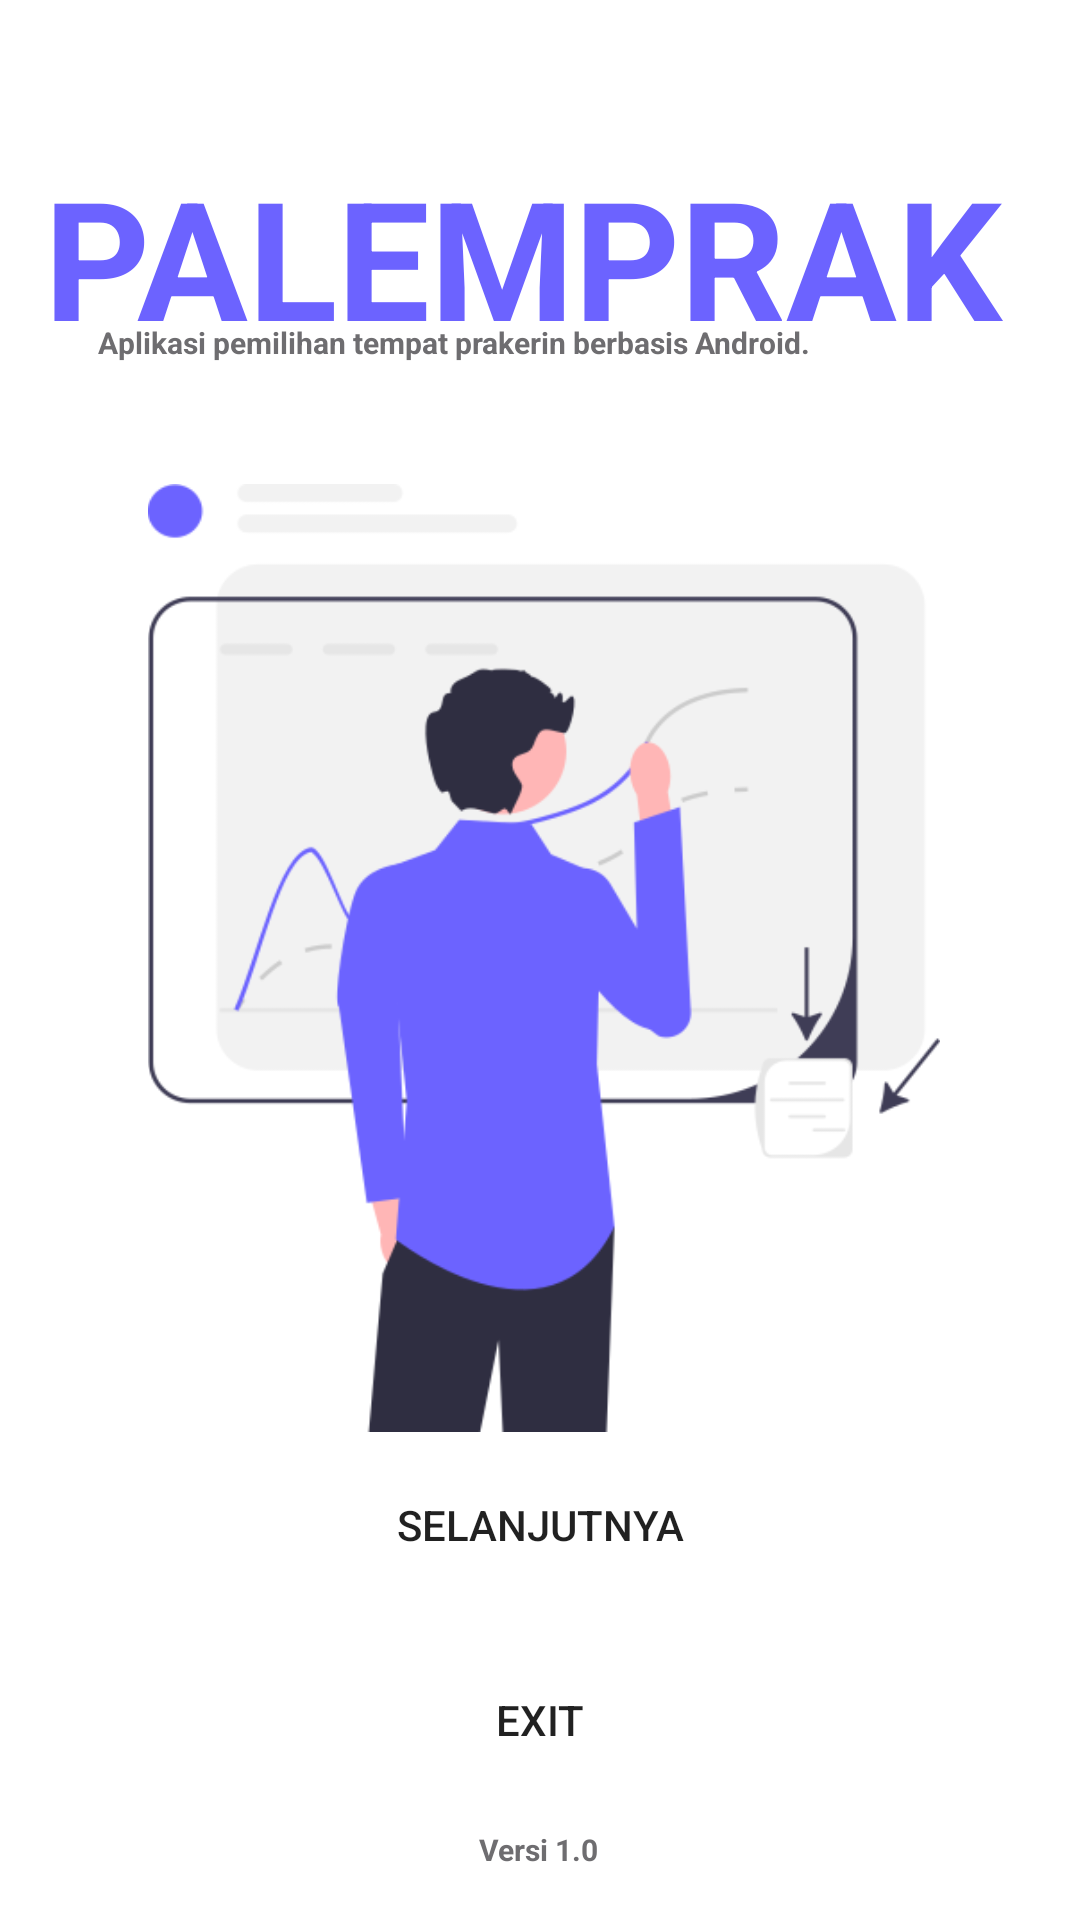

Android layout source for this screen:
<!-- AndroidManifest.xml: application theme Theme.Palemprak -->
<!-- res/layout/activity_main.xml -->
<?xml version="1.0" encoding="utf-8"?>
<androidx.constraintlayout.widget.ConstraintLayout xmlns:android="http://schemas.android.com/apk/res/android"
    xmlns:app="http://schemas.android.com/apk/res-auto"
    xmlns:tools="http://schemas.android.com/tools"
    android:layout_width="match_parent"
    android:layout_height="match_parent"
    tools:context=".MainActivity">

    <TextView
        android:id="@+id/textView"
        android:layout_width="336dp"
        android:layout_height="80dp"
        android:text="@string/main_page"
        android:textColor="#6C63FF"
        android:textSize="55sp"
        android:textStyle="bold"
        app:layout_constraintBottom_toBottomOf="parent"
        app:layout_constraintEnd_toEndOf="parent"
        app:layout_constraintHorizontal_bias="0.613"
        app:layout_constraintStart_toStartOf="parent"
        app:layout_constraintTop_toTopOf="parent"
        app:layout_constraintVertical_bias="0.087" />

    <TextView
        android:id="@+id/textView2"
        android:layout_width="251dp"
        android:layout_height="26dp"
        android:text="@string/main_deskripsi"
        android:textColor="#6E6D70"
        android:textSize="10sp"
        android:textStyle="bold"
        app:layout_constraintBottom_toBottomOf="parent"
        app:layout_constraintEnd_toEndOf="parent"
        app:layout_constraintHorizontal_bias="0.30"
        app:layout_constraintStart_toStartOf="parent"
        app:layout_constraintTop_toTopOf="parent"
        app:layout_constraintVertical_bias="0.175" />

    <ImageView
        android:id="@+id/imageView"
        android:layout_width="356dp"
        android:layout_height="316dp"
        app:layout_constraintBottom_toBottomOf="parent"
        app:layout_constraintEnd_toEndOf="parent"
        app:layout_constraintHorizontal_bias="0.836"
        app:layout_constraintStart_toStartOf="parent"
        app:layout_constraintTop_toTopOf="parent"
        app:layout_constraintVertical_bias="0.498"
        app:srcCompat="@drawable/awalmenug548"
        tools:ignore="ContentDescription" />


    <Button
        android:id="@+id/button_mulai"
        android:layout_width="143dp"
        android:layout_height="50dp"
        android:background="@drawable/roundstyle"
        android:backgroundTint="#6C63FF"
        android:text="@string/mulai_text"
        app:layout_constraintBottom_toBottomOf="parent"
        app:layout_constraintEnd_toEndOf="parent"
        app:layout_constraintStart_toStartOf="parent"
        app:layout_constraintTop_toTopOf="parent"
        app:layout_constraintVertical_bias="0.819" />

    <Button
        android:id="@+id/btn2_exit"
        android:layout_width="73dp"
        android:layout_height="39dp"
        android:background="@drawable/roundstyle"
        android:text="@string/btn_exit_menu2"
        app:layout_constraintBottom_toBottomOf="parent"
        app:layout_constraintEnd_toEndOf="parent"
        app:layout_constraintStart_toStartOf="parent"
        app:layout_constraintTop_toTopOf="parent"
        app:layout_constraintVertical_bias="0.921" />

    <TextView
        android:id="@+id/textView3"
        android:layout_width="53dp"
        android:layout_height="16dp"
        android:text="@string/footer_versi"
        android:textColor="#6E6D70"
        android:textSize="10sp"
        android:textStyle="bold"
        android:textAlignment="center"
        app:layout_constraintBottom_toBottomOf="parent"
        app:layout_constraintEnd_toEndOf="parent"
        app:layout_constraintHorizontal_bias="0.498"
        app:layout_constraintStart_toStartOf="parent"
        app:layout_constraintTop_toTopOf="parent"
        app:layout_constraintVertical_bias="0.977" />


</androidx.constraintlayout.widget.ConstraintLayout>
<!-- resources referenced by this layout -->
<resources>
  <!-- drawable awalmenug548: png bitmap (drawable, 25401 bytes) -->
  <string name="btn_exit_menu2">EXIT</string>
  <string name="footer_versi">Versi 1.0</string>
  <string name="main_deskripsi">Aplikasi pemilihan tempat prakerin berbasis Android.</string>
  <string name="main_page">PALEMPRAK</string>
  <string name="mulai_text">SELANJUTNYA</string>
  <style name="Theme.Palemprak" parent="Theme.MaterialComponents.DayNight.DarkActionBar">
          
          <item name="colorPrimary">@color/warnapalemprak</item>
          <item name="colorPrimaryVariant">@color/purple_700</item>
          <item name="colorOnPrimary">@color/white</item>
          
          <item name="colorSecondary">@color/teal_200</item>
          <item name="colorSecondaryVariant">@color/teal_700</item>
          <item name="colorOnSecondary">@color/black</item>
          
          <item name="android:statusBarColor" tools:targetApi="l">?attr/colorPrimaryVariant</item>
          
      </style>
  <color name="warnapalemprak">#6C63FF</color>
  <color name="purple_700">#FF3700B3</color>
  <color name="white">#FFFFFFFF</color>
  <color name="teal_200">#FF03DAC5</color>
  <color name="teal_700">#FF018786</color>
  <color name="black">#FF000000</color>
</resources>
